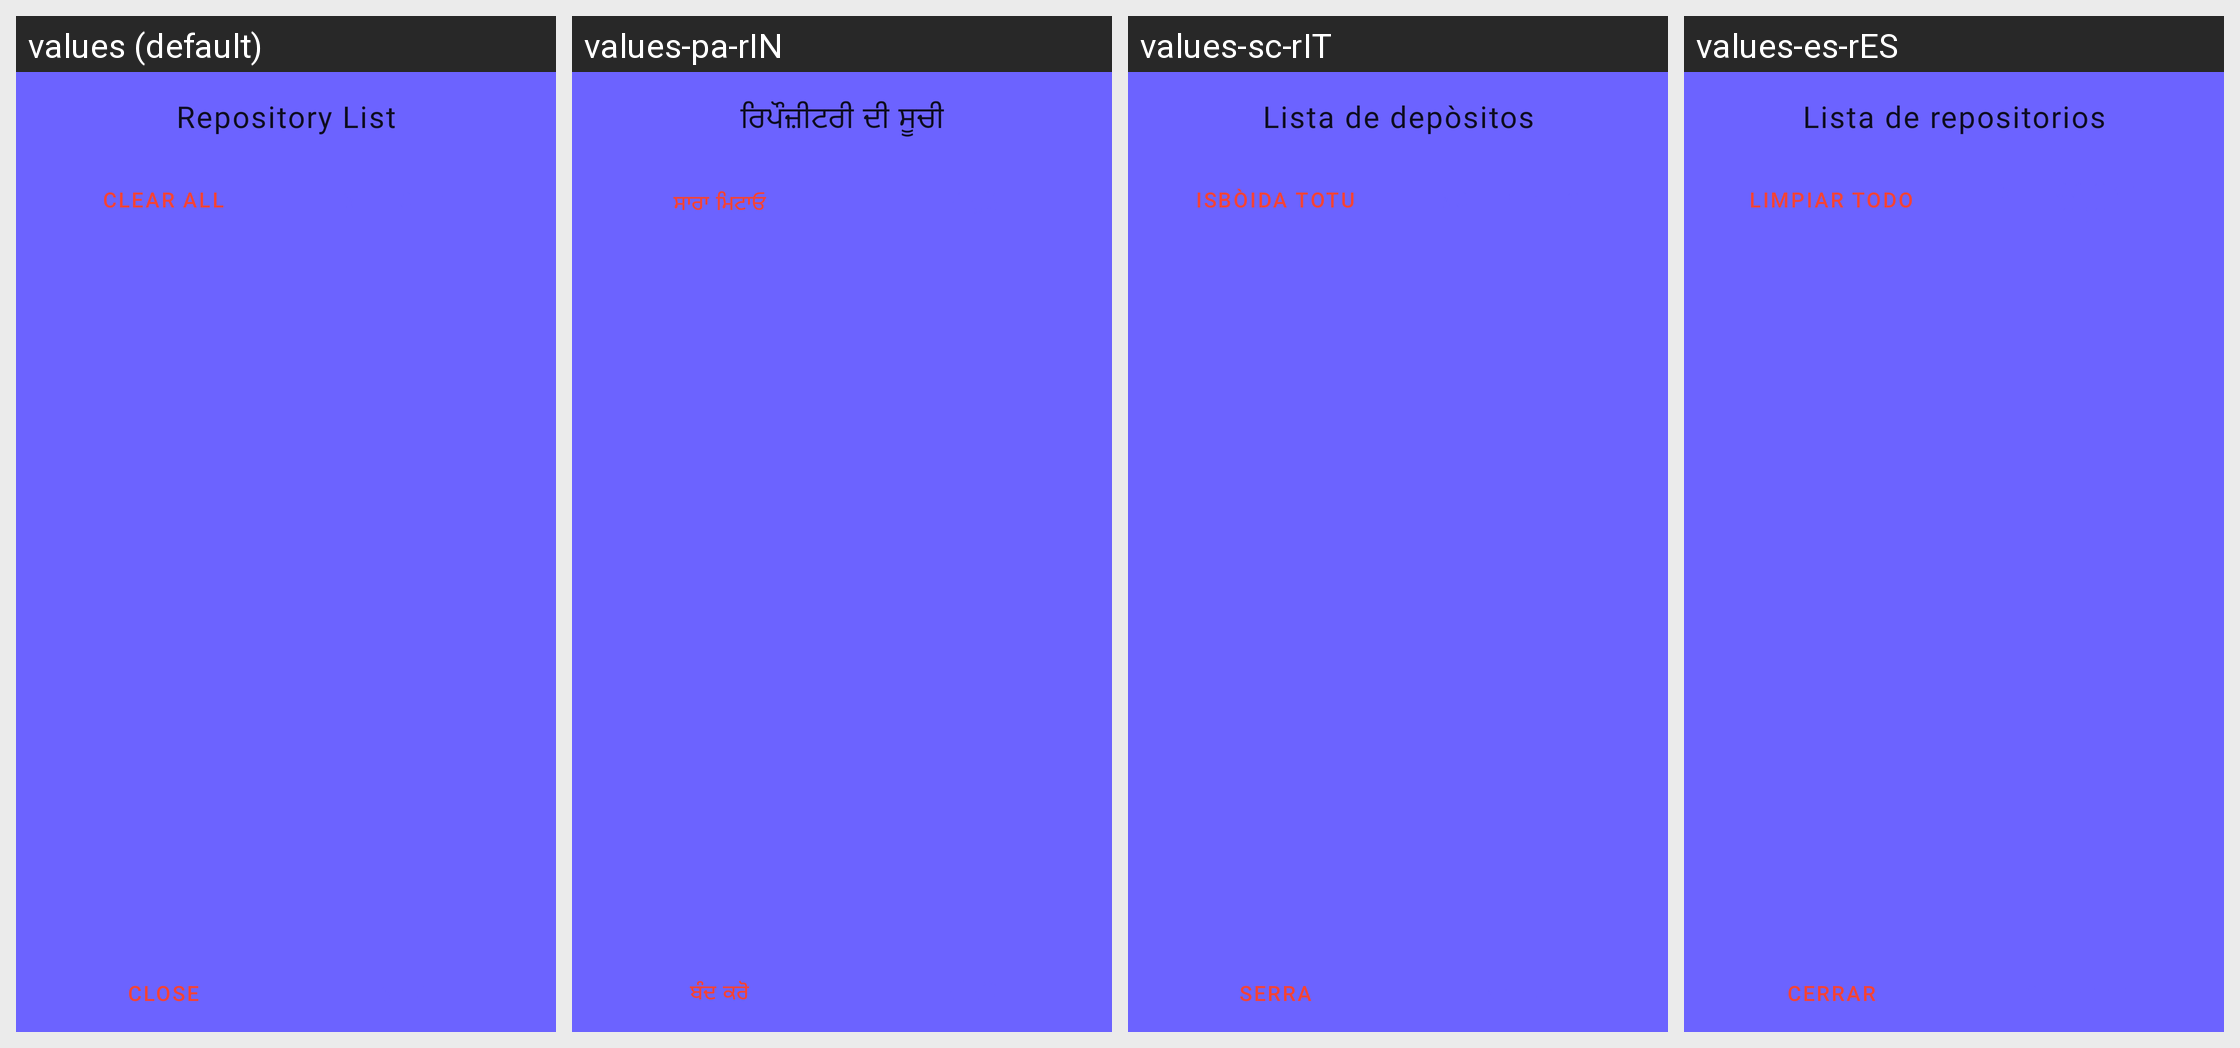

The same Android screen rendered under several of its app's locales, left to right. List the strings drawn on it with the default value and each locale's translation.
Android screen res/layout/sheet_repository_list.xml rendered under 4 locales, left to right: values (default), values-pa-rIN, values-sc-rIT, values-es-rES. Device: Nexus 5 (rendered at 1080×1920; each locale shown at half size, 540×960, under a caption strip naming it); theme AppTheme.
Other locales in the repository, not shown: values-ar-rSA, values-de-rDE, values-et-rEE, values-fr-rFR, values-hi-rIN, values-in-rID, values-it-rIT, values-kn-rIN, values-ml-rIN, values-pl-rPL, values-pt-rBR, values-pt-rPT, values-ro-rRO, values-ru-rRU, values-tr-rTR.
Strings drawn on this screen, with the default value and each locale's value (text and hints the layout hard-codes, and strings that could not be matched under every locale, appear in the picture but are not listed):

dialog_repo_list
  values: Repository List
  values-pa-rIN: ਰਿਪੌਜ਼ੀਟਰੀ ਦੀ ਸੂਚੀ
  values-sc-rIT: Lista de depòsitos
  values-es-rES: Lista de repositorios

action_clear_all
  values: Clear all
  values-pa-rIN: ਸਾਰਾ ਮਿਟਾਓ
  values-sc-rIT: Isbòida totu
  values-es-rES: Limpiar todo

action_close
  values: Close
  values-pa-rIN: ਬੰਦ ਕਰੋ
  values-sc-rIT: Serra
  values-es-rES: Cerrar
